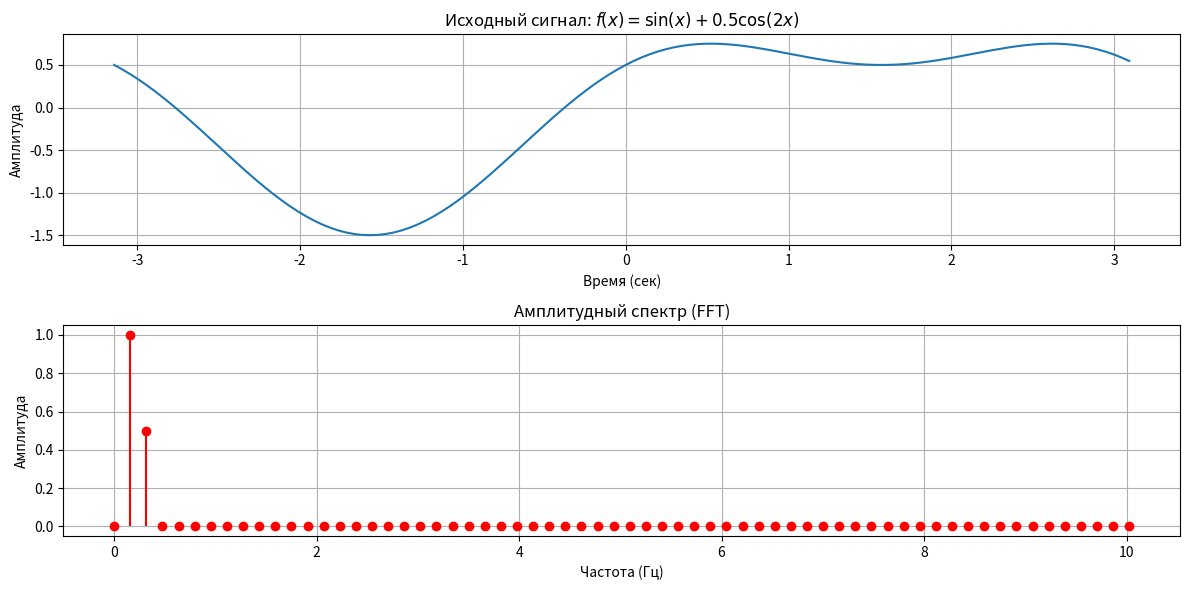

Write the Python code that produced this figure.
import numpy as np
import matplotlib.pyplot as plt

# Функция для анализа
def f(x):
    return np.sin(x) + 0.5 * np.cos(2*x)

# Параметры сигнала
a, b = -np.pi, np.pi  # Интервал
N = 128             # Количество точек (лучше степень двойки)

# Дискретизация сигнала
x = np.linspace(a, b, N, endpoint=False)
y = f(x)

# Быстрое преобразование Фурье (FFT)
fft_coeffs = np.fft.fft(y)
freqs = np.fft.fftfreq(N, d=(b-a)/N)  # Частоты в Герцах

# Амплитудный спектр (нормированный)
amplitude = np.abs(fft_coeffs) / N * 2  # Умножаем на 2 для симметричного спектра
amplitude[0] /= 2  # Постоянная составляющая не дублируется

# Визуализация
plt.figure(figsize=(12, 6))

# Исходный сигнал
plt.subplot(2, 1, 1)
plt.plot(x, y, label='Исходный сигнал')
plt.title('Исходный сигнал: $f(x) = \sin(x) + 0.5 \cos(2x)$')
plt.xlabel('Время (сек)')
plt.ylabel('Амплитуда')
plt.grid()

# Амплитудный спектр
plt.subplot(2, 1, 2)
plt.stem(freqs[:N//2], amplitude[:N//2], 'r', markerfmt='ro', basefmt=" ")
plt.title('Амплитудный спектр (FFT)')
plt.xlabel('Частота (Гц)')
plt.ylabel('Амплитуда')
plt.grid()

plt.tight_layout()
plt.show()

# Вывод основных частот
print("Основные частоты:")
for i in np.where(amplitude > 0.1)[0]:
    if freqs[i] >= 0:
        print(f"Частота: {freqs[i]:.2f} Гц, Амплитуда: {amplitude[i]:.4f}")